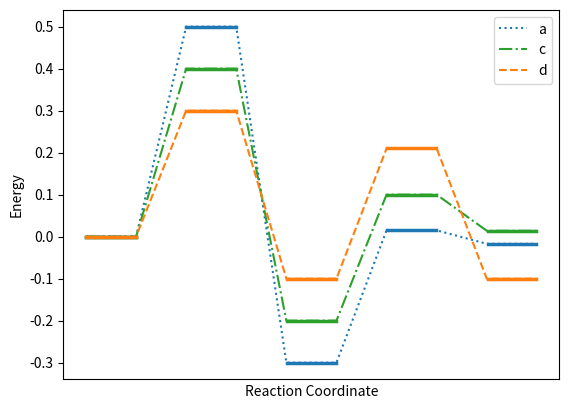

The script that saved this image:
import matplotlib.pyplot as plt
import pylab as pl

"""Expert version"""

def plot_line(float_points):
        final_points = []
        for point in float_points:
                for i in range(2):
                        final_points.append(point)
        return(final_points)

def horizon_line(group, color):
        i=0
        j=0
        boundary_adjust = 0.003
        while (i< len(group)*2):
                plt.plot([i*(1+boundary_adjust),(i+1)*(1-boundary_adjust)],[group[j], group[j]], color, linewidth=2.5)
                i = i + 2
                j = j + 1

plt.xlabel('Reaction Coordinate')
plt.ylabel('Energy')
plt.xticks([])

# points input 
points_1 = [0.0, 0.5, -0.3, 0.015, -0.017]
#points_2 = [0.0, 0.5,-0.1, 0.2, 0.0]
points_3 = [0.0, 0.4,-0.2, 0.1, 0.014]
points_4 = [0.0, 0.3,-0.1, 0.21, -0.1]

# preconditioning
group_1 = plot_line(points_1)
#group_2 = plot_line(points_2)
group_3 = plot_line(points_3)
group_4 = plot_line(points_4)

# points plot
plt.plot(group_1, color = 'tab:blue', linestyle=':', label="a")
#plt.plot(group_2, color = 'tab:red', linestyle='-', label="b")
plt.plot(group_3, color = 'tab:green', linestyle='-.', label="c")
plt.plot(group_4, color = 'tab:orange', linestyle='--', label="d")
pl.legend()

# plot bar
horizon_line(points_1, 'tab:blue')
#horizon_line(points_2, 'tab:red')
horizon_line(points_3, 'tab:green')
horizon_line(points_4, 'tab:orange')

plt.show()   
